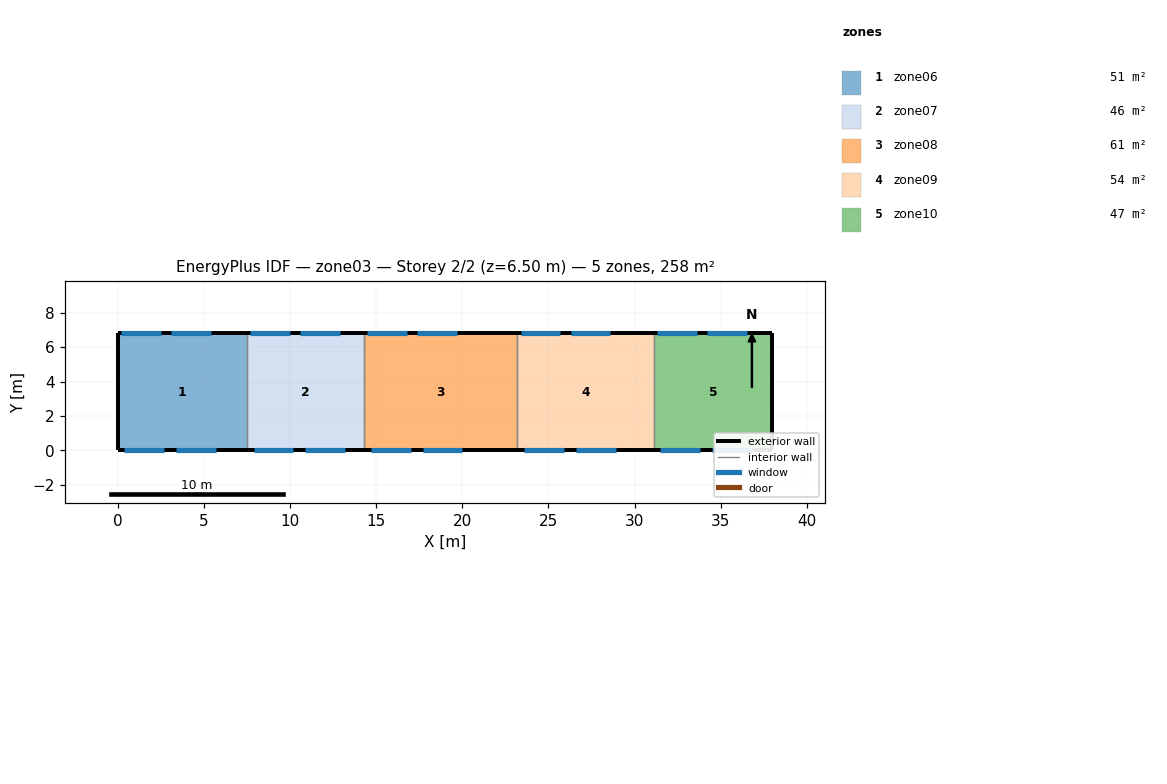
=== STOREY PLAN SPEC (per zone: floor XY polygon, exterior-wall plan segments, windows/doors) ===
zone 1: zone06  (51.0 m²)
  floor: (0.00, 0.00) (0.00, 6.80) (7.50, 6.80) (7.50, 0.00)
  exterior wall: (0.00, 6.80) – (0.00, 0.00)  [6.8 m]
  exterior wall: (7.50, 6.80) – (0.00, 6.80)  [7.5 m]
    window: (0.20, 6.80) – (2.50, 6.80)  [5.1 m²]
    window: (3.10, 6.80) – (5.40, 6.80)  [5.1 m²]
  exterior wall: (0.00, 0.00) – (7.50, 0.00)  [7.5 m]
    window: (0.40, 0.00) – (2.70, 0.00)  [4.6 m²]
    window: (3.40, 0.00) – (5.70, 0.00)  [4.6 m²]
  interior walls: 1
zone 2: zone07  (46.2 m²)
  floor: (7.50, 0.00) (7.50, 6.80) (14.30, 6.80) (14.30, 0.00)
  exterior wall: (14.30, 6.80) – (7.50, 6.80)  [6.8 m]
    window: (7.70, 6.80) – (10.00, 6.80)  [5.1 m²]
    window: (10.60, 6.80) – (12.90, 6.80)  [5.1 m²]
  exterior wall: (7.50, 0.00) – (14.30, 0.00)  [6.8 m]
    window: (7.90, 0.00) – (10.20, 0.00)  [4.6 m²]
    window: (10.90, 0.00) – (13.20, 0.00)  [4.6 m²]
  interior walls: 2
zone 3: zone08  (60.5 m²)
  floor: (14.30, 0.00) (14.30, 6.80) (23.20, 6.80) (23.20, 0.00)
  exterior wall: (23.20, 6.80) – (14.30, 6.80)  [8.9 m]
    window: (14.50, 6.80) – (16.80, 6.80)  [5.1 m²]
    window: (17.40, 6.80) – (19.70, 6.80)  [5.1 m²]
  exterior wall: (14.30, 0.00) – (23.20, 0.00)  [8.9 m]
    window: (14.70, 0.00) – (17.00, 0.00)  [4.6 m²]
    window: (17.70, 0.00) – (20.00, 0.00)  [4.6 m²]
  interior walls: 2
zone 4: zone09  (53.7 m²)
  floor: (23.20, 0.00) (23.20, 6.80) (31.10, 6.80) (31.10, 0.00)
  exterior wall: (31.10, 6.80) – (23.20, 6.80)  [7.9 m]
    window: (23.40, 6.80) – (25.70, 6.80)  [5.1 m²]
    window: (26.30, 6.80) – (28.60, 6.80)  [5.1 m²]
  exterior wall: (23.20, 0.00) – (31.10, 0.00)  [7.9 m]
    window: (23.60, 0.00) – (25.90, 0.00)  [4.6 m²]
    window: (26.60, 0.00) – (28.90, 0.00)  [4.6 m²]
  interior walls: 2
zone 5: zone10  (46.9 m²)
  floor: (31.10, 0.00) (31.10, 6.80) (38.00, 6.80) (38.00, 0.00)
  exterior wall: (38.00, 6.80) – (38.00, 0.00)  [6.8 m]
  exterior wall: (38.00, 6.80) – (31.10, 6.80)  [6.9 m]
    window: (31.30, 6.80) – (33.60, 6.80)  [5.1 m²]
    window: (34.20, 6.80) – (36.50, 6.80)  [5.1 m²]
  exterior wall: (31.10, 0.00) – (38.00, 0.00)  [6.9 m]
    window: (31.50, 0.00) – (33.80, 0.00)  [4.6 m²]
    window: (34.50, 0.00) – (36.80, 0.00)  [4.6 m²]
  interior walls: 1

=== DERIVED (storey summary) ===
Building: zone03
Storey: 2 of 2  (floor level z = 6.50 m)
Storey gross floor area: 258.4 m²
Zones on this storey: 5
  - zone06: floor 51.0 m²; exterior wall 21.8 m (141.7 m²); 4 window(s) 19.3 m²; WWR 13.6%
  - zone07: floor 46.2 m²; exterior wall 13.6 m (88.4 m²); 4 window(s) 19.3 m²; WWR 21.9%
  - zone08: floor 60.5 m²; exterior wall 17.8 m (115.7 m²); 4 window(s) 19.3 m²; WWR 16.7%
  - zone09: floor 53.7 m²; exterior wall 15.8 m (102.7 m²); 4 window(s) 19.3 m²; WWR 18.8%
  - zone10: floor 46.9 m²; exterior wall 20.6 m (133.9 m²); 4 window(s) 19.3 m²; WWR 14.4%
Zone adjacency: (none detected)